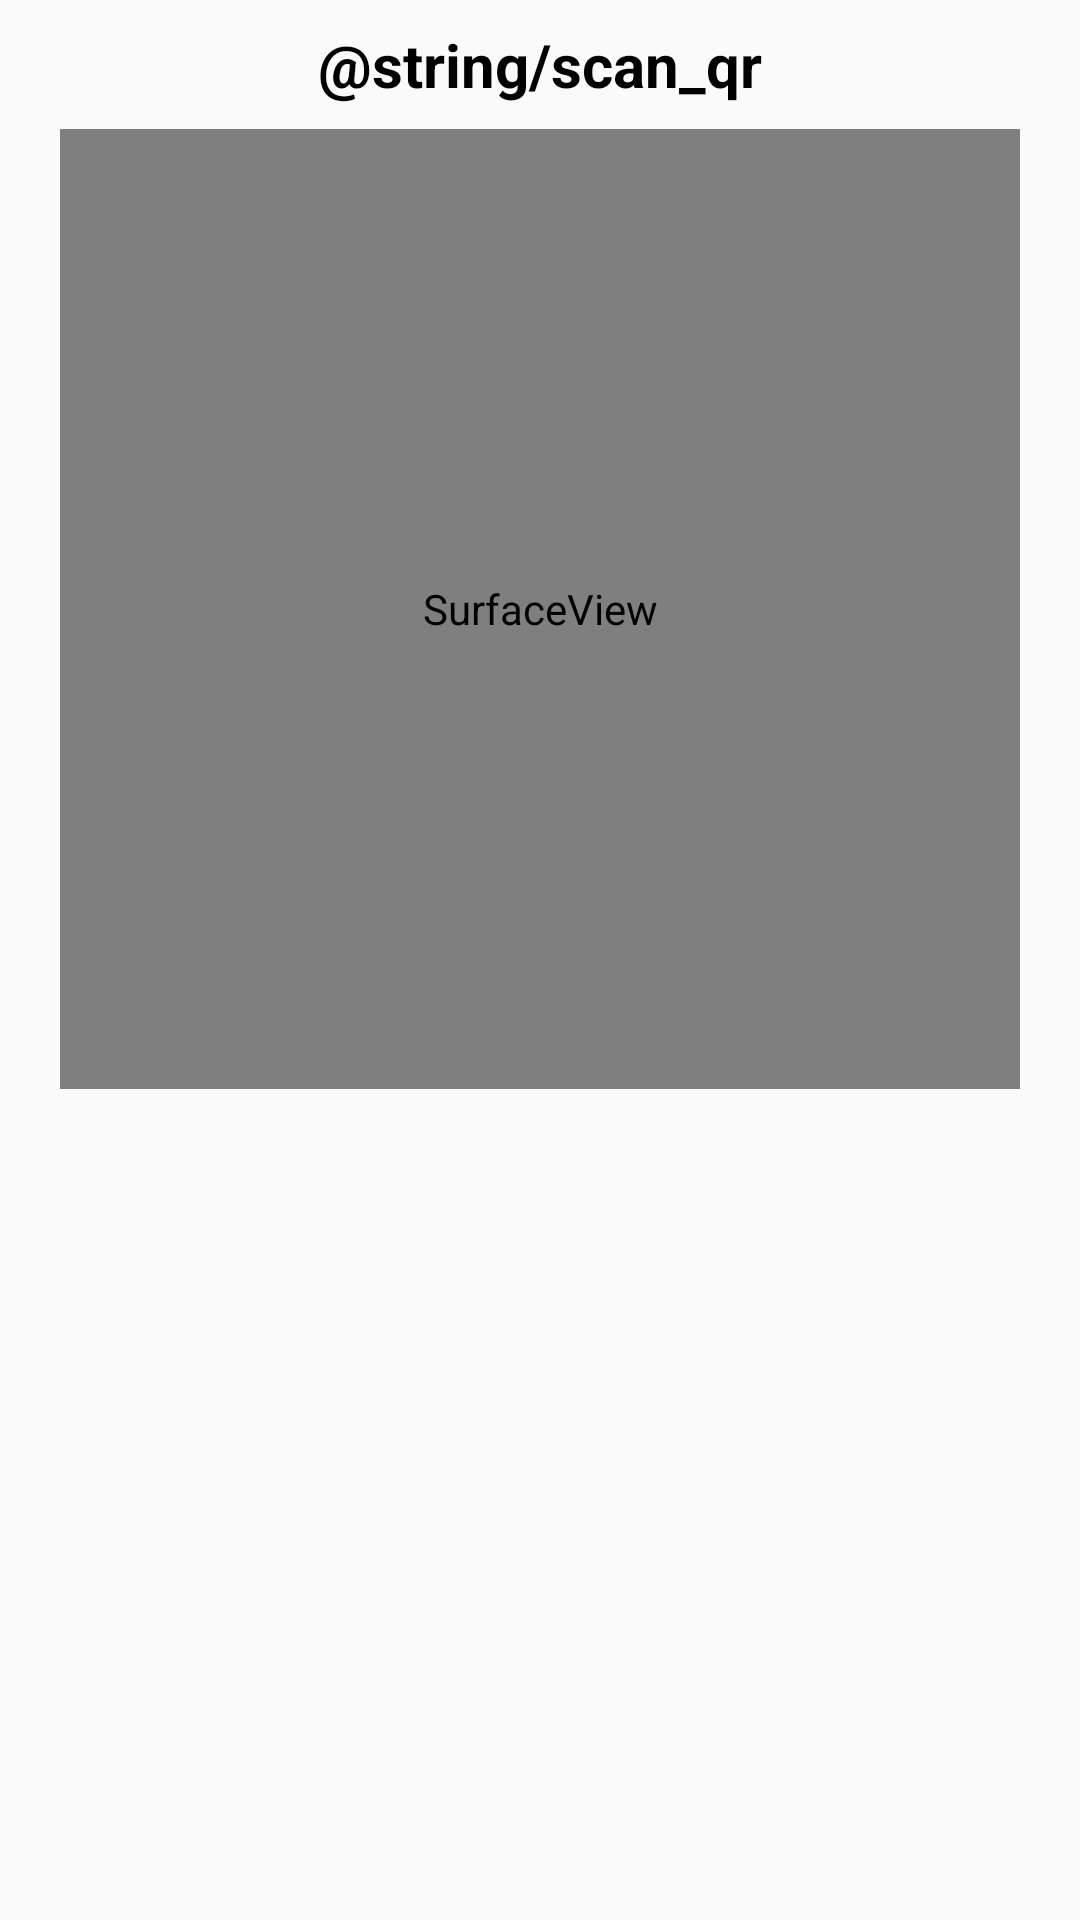

Here is an Android app screen rendered from its layout file. Give the layout XML and the strings, colors and styles it references.
<!-- AndroidManifest.xml: application theme AppTheme -->
<!-- res/layout/activity_main.xml -->
<RelativeLayout xmlns:android="http://schemas.android.com/apk/res/android"
    xmlns:tools="http://schemas.android.com/tools"
    android:layout_width="match_parent"
    android:layout_height="match_parent">

    <TextView
        android:id="@+id/tv_scan_qr_label"
        android:layout_width="match_parent"
        android:layout_height="wrap_content"
        android:layout_alignParentTop="true"
        android:layout_margin="8dp"
        android:layout_marginBottom="32dp"
        android:gravity="center"
        android:text="@string/scan_qr"
        android:textAppearance="@style/Base.Widget.AppCompat.ActionBar.Solid"
        android:textSize="20sp"
        android:textStyle="bold" />

    <FrameLayout
        android:layout_width="320dp"
        android:layout_height="320dp"
        android:layout_below="@+id/tv_scan_qr_label"
        android:layout_centerInParent="true">

        <ImageView
            android:layout_width="match_parent"
            android:layout_height="match_parent"
            android:padding="64dp"
            android:src="@drawable/ic_check_black_24dp"/>

        <SurfaceView
            android:id="@+id/camera_view"
            android:layout_width="match_parent"
            android:layout_height="match_parent" />

    </FrameLayout>

    <ProgressBar
        android:id="@+id/pb_main"
        android:layout_width="32dp"
        android:layout_height="32dp"
        android:layout_alignParentBottom="true"
        android:layout_centerHorizontal="true"
        android:layout_marginBottom="16dp"
        android:visibility="gone" />

</RelativeLayout>
<!-- resources referenced by this layout -->
<resources>
  <style name="AppTheme" parent="Theme.AppCompat.Light.DarkActionBar">
          
          <item name="colorPrimary">@color/colorPrimary</item>
          <item name="colorPrimaryDark">@color/colorPrimaryDark</item>
          <item name="colorAccent">@color/colorAccent</item>
      </style>
  <!-- not gathered from this repository: default colours our renderer supplied (Android Studio template values) -->
  <color name="colorPrimary">#FF6200EE</color>
  <color name="colorPrimaryDark">#FF3700B3</color>
  <color name="colorAccent">#FF03DAC5</color>
</resources>
